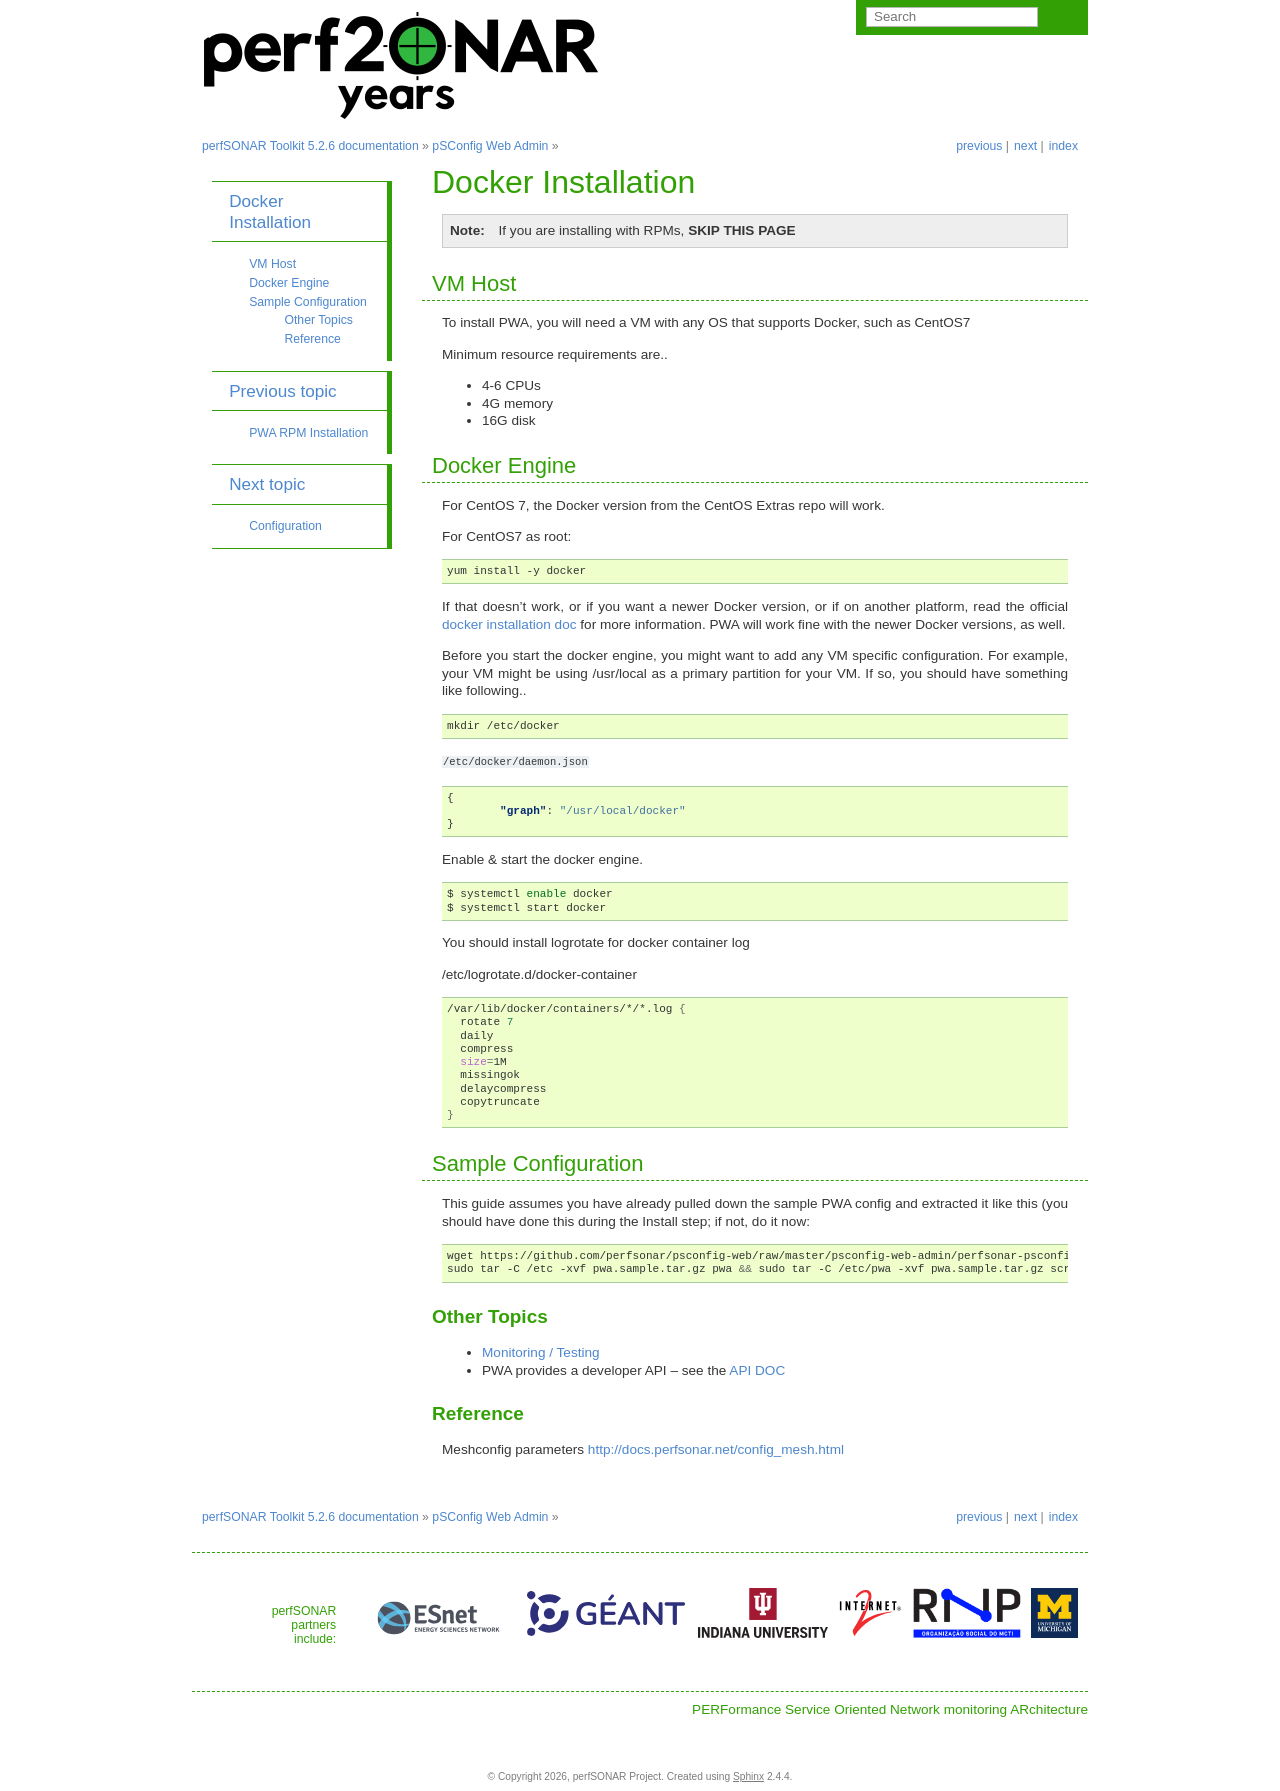

repository: perfsonar/docs · page: pwa_install_docker.html · generator: sphinx

######################################
Docker Installation
######################################

.. role:: raw-html-m2r(raw)
   :format: html

.. note:: If you are installing with RPMs, **SKIP THIS PAGE**


VM Host
^^^^^^^

To install PWA, you will need a VM with any OS that supports Docker, such as CentOS7

Minimum resource requirements are..


* 4-6 CPUs
* 4G memory
* 16G disk

Docker Engine
^^^^^^^^^^^^^

For CentOS 7, the Docker version from the CentOS Extras repo will work.

For CentOS7 as root:

.. code-block:: bash

   yum install -y docker

If that doesn't work, or if you want a newer Docker version, or if on another platform, read the official `docker installation doc <https://docs.docker.com/engine/installation/>`_ for more information. PWA will work fine with the newer Docker versions, as well.

Before you start the docker engine, you might want to add any VM specific configuration. For example, your VM might be using /usr/local as a primary partition for your VM. If so, you should have something like following..

.. code-block:: bash

   mkdir /etc/docker

``/etc/docker/daemon.json``

.. code-block:: json

   {
           "graph": "/usr/local/docker"
   }

Enable & start the docker engine.

.. code-block:: bash

   $ systemctl enable docker
   $ systemctl start docker

You should install logrotate for docker container log

/etc/logrotate.d/docker-container

.. code-block:: bash

   /var/lib/docker/containers/*/*.log {
     rotate 7
     daily
     compress
     size=1M
     missingok
     delaycompress
     copytruncate
   }

Sample Configuration
^^^^^^^^^^^^^^^^^^^^


This guide assumes you have already pulled down the sample PWA config and extracted it like this (you should have done this during the Install step; if not, do it now:

.. code-block:: bash

   wget https://github.com/perfsonar/psconfig-web/raw/master/psconfig-web-admin/perfsonar-psconfig-web-admin/deploy/docker/pwa.sample.tar.gz
   sudo tar -C /etc -xvf pwa.sample.tar.gz pwa && sudo tar -C /etc/pwa -xvf pwa.sample.tar.gz scripts

Other Topics
============

* `Monitoring / Testing <pwa_monitoring>`_
* PWA provides a developer API -- see the `API DOC <pwa_api>`_

Reference
=========

Meshconfig parameters
http://docs.perfsonar.net/config_mesh.html
